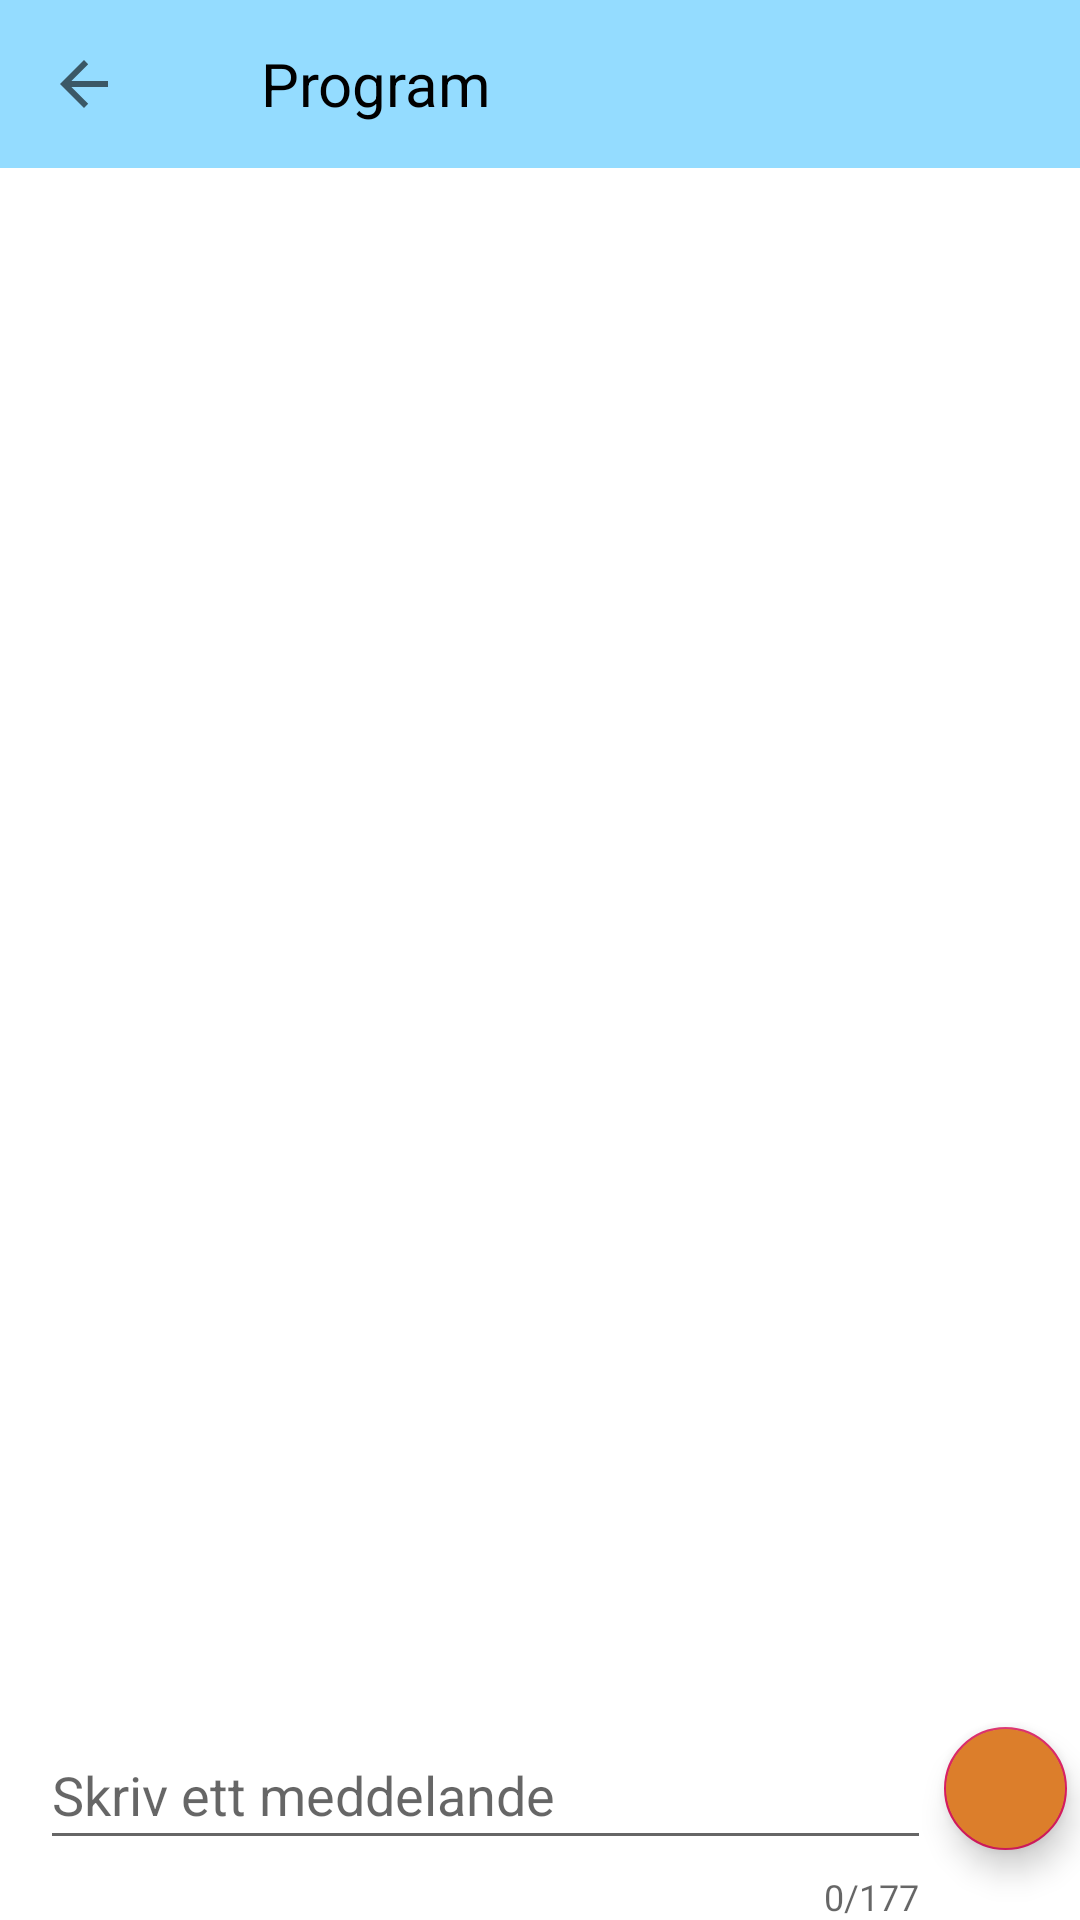

Android layout source for this screen:
<!-- AndroidManifest.xml: application theme AppTheme -->
<!-- res/layout/activity_live_chat.xml -->
<?xml version="1.0" encoding="utf-8"?>
<LinearLayout xmlns:android="http://schemas.android.com/apk/res/android"

    xmlns:app="http://schemas.android.com/apk/res-auto"
    xmlns:tools="http://schemas.android.com/tools"
    android:id="@+id/activity_live_chat"
    android:layout_width="match_parent"
    android:layout_height="match_parent"
    android:background="@color/white"
    tools:context=".Config.LiveChat"
    android:orientation="vertical">

    <LinearLayout
        android:layout_width="0px"
        android:layout_height="0px"
        android:focusable="true"
        android:focusableInTouchMode="true">

    </LinearLayout>

    <android.support.design.widget.AppBarLayout
        android:id="@+id/app_bar_layout"
        android:layout_width="match_parent"
        android:layout_height="wrap_content"
        android:background="@color/light_blue">

        <android.support.v7.widget.Toolbar
            android:id="@+id/chatToolBar"
            android:layout_width="match_parent"
            android:layout_height="wrap_content"
            app:navigationIcon="?attr/homeAsUpIndicator">

            <RelativeLayout
                android:layout_width="match_parent"
                android:layout_height="match_parent">

                <TextView
                    android:id="@+id/program_name"
                    android:layout_width="wrap_content"
                    android:layout_height="wrap_content"
                    android:layout_centerVertical="true"
                    android:layout_marginStart="15dp"
                    android:text="Program"
                    android:textAppearance="@style/TextAppearance.AppCompat.Caption"
                    android:textColor="@color/black"
                    android:textSize="20sp" />

            </RelativeLayout>

        </android.support.v7.widget.Toolbar>

    </android.support.design.widget.AppBarLayout>

    <ListView
        android:id="@+id/list_of_message"
        android:layout_width="wrap_content"
        android:layout_height="0dp"
        android:layout_marginStart="7dp"
        android:layout_marginEnd="4dp"
        android:divider="@android:color/transparent"
        android:dividerHeight="16dp"
        android:layout_weight="87">

    </ListView>

    <android.support.constraint.ConstraintLayout
        android:layout_width="match_parent"
        android:layout_height="0dp"
        android:layout_weight="13">

        <android.support.design.widget.TextInputLayout
            android:id="@+id/text_input"
            android:layout_width="297dp"
            android:layout_height="74dp"
            android:layout_marginStart="8dp"
            android:layout_marginTop="0dp"
            android:layout_marginEnd="8dp"
            android:layout_marginBottom="13dp"
            app:counterEnabled="true"
            app:counterMaxLength="177"
            app:layout_constraintBottom_toBottomOf="parent"
            app:layout_constraintEnd_toEndOf="parent"
            app:layout_constraintHorizontal_bias="0.111"
            app:layout_constraintStart_toStartOf="parent"
            app:layout_constraintTop_toTopOf="parent"
            app:layout_constraintVertical_bias="0">

            <EditText
                android:id="@+id/input"
                android:layout_width="match_parent"
                android:layout_height="45dp"
                android:nextFocusUp="@id/input"
                android:nextFocusLeft="@id/input"
                android:hint="Skriv ett meddelande"
                android:maxLength="177" />

        </android.support.design.widget.TextInputLayout>

        <android.support.design.widget.FloatingActionButton
            android:id="@+id/fab"
            android:layout_width="41dp"
            android:layout_height="47dp"
            android:layout_marginStart="8dp"
            android:layout_marginTop="8dp"
            android:layout_marginEnd="8dp"
            android:layout_marginBottom="20dp"
            android:backgroundTint="@color/orange"
            android:background="@drawable/fab"
            android:src="@drawable/ic_send"
            android:tint="@color/white"
            app:fabSize="mini"
            app:layout_constraintBottom_toBottomOf="parent"
            app:layout_constraintEnd_toEndOf="parent"
            app:layout_constraintStart_toEndOf="@+id/text_input"
            app:layout_constraintTop_toTopOf="parent" />

    </android.support.constraint.ConstraintLayout>

</LinearLayout>
<!-- resources referenced by this layout -->
<resources>
  <color name="black">#000</color>
  <color name="light_blue">#94DCFF</color>
  <color name="orange">#DC7E2B</color>
  <color name="white">#fff</color>
  <!-- drawable fab (drawable) -->
  <?xml version="1.0" encoding="utf-8"?>
  <shape xmlns:android="http://schemas.android.com/apk/res/android"
      android:innerRadius="0dp"
      android:shape="ring"
      android:thicknessRatio="2"
      android:useLevel="false" >
      <solid android:color="@color/orange" />
  
      <stroke
          android:width="3dp"
          android:color="@color/orange" />
  </shape>
  <style name="AppTheme" parent="Theme.AppCompat.Light.NoActionBar">
          
          <item name="colorPrimary">@color/colorPrimary</item>
          <item name="colorPrimaryDark">@color/colorPrimaryDark</item>
          <item name="colorAccent">@color/colorAccent</item>
          <item name="android:windowBackground">@drawable/splash_screen</item>
      </style>
  <color name="colorPrimary">#008577</color>
  <color name="colorPrimaryDark">#00574B</color>
  <color name="colorAccent">#D81B60</color>
  <!-- drawable splash_screen: png bitmap (drawable-v24, 11562 bytes) -->
</resources>
